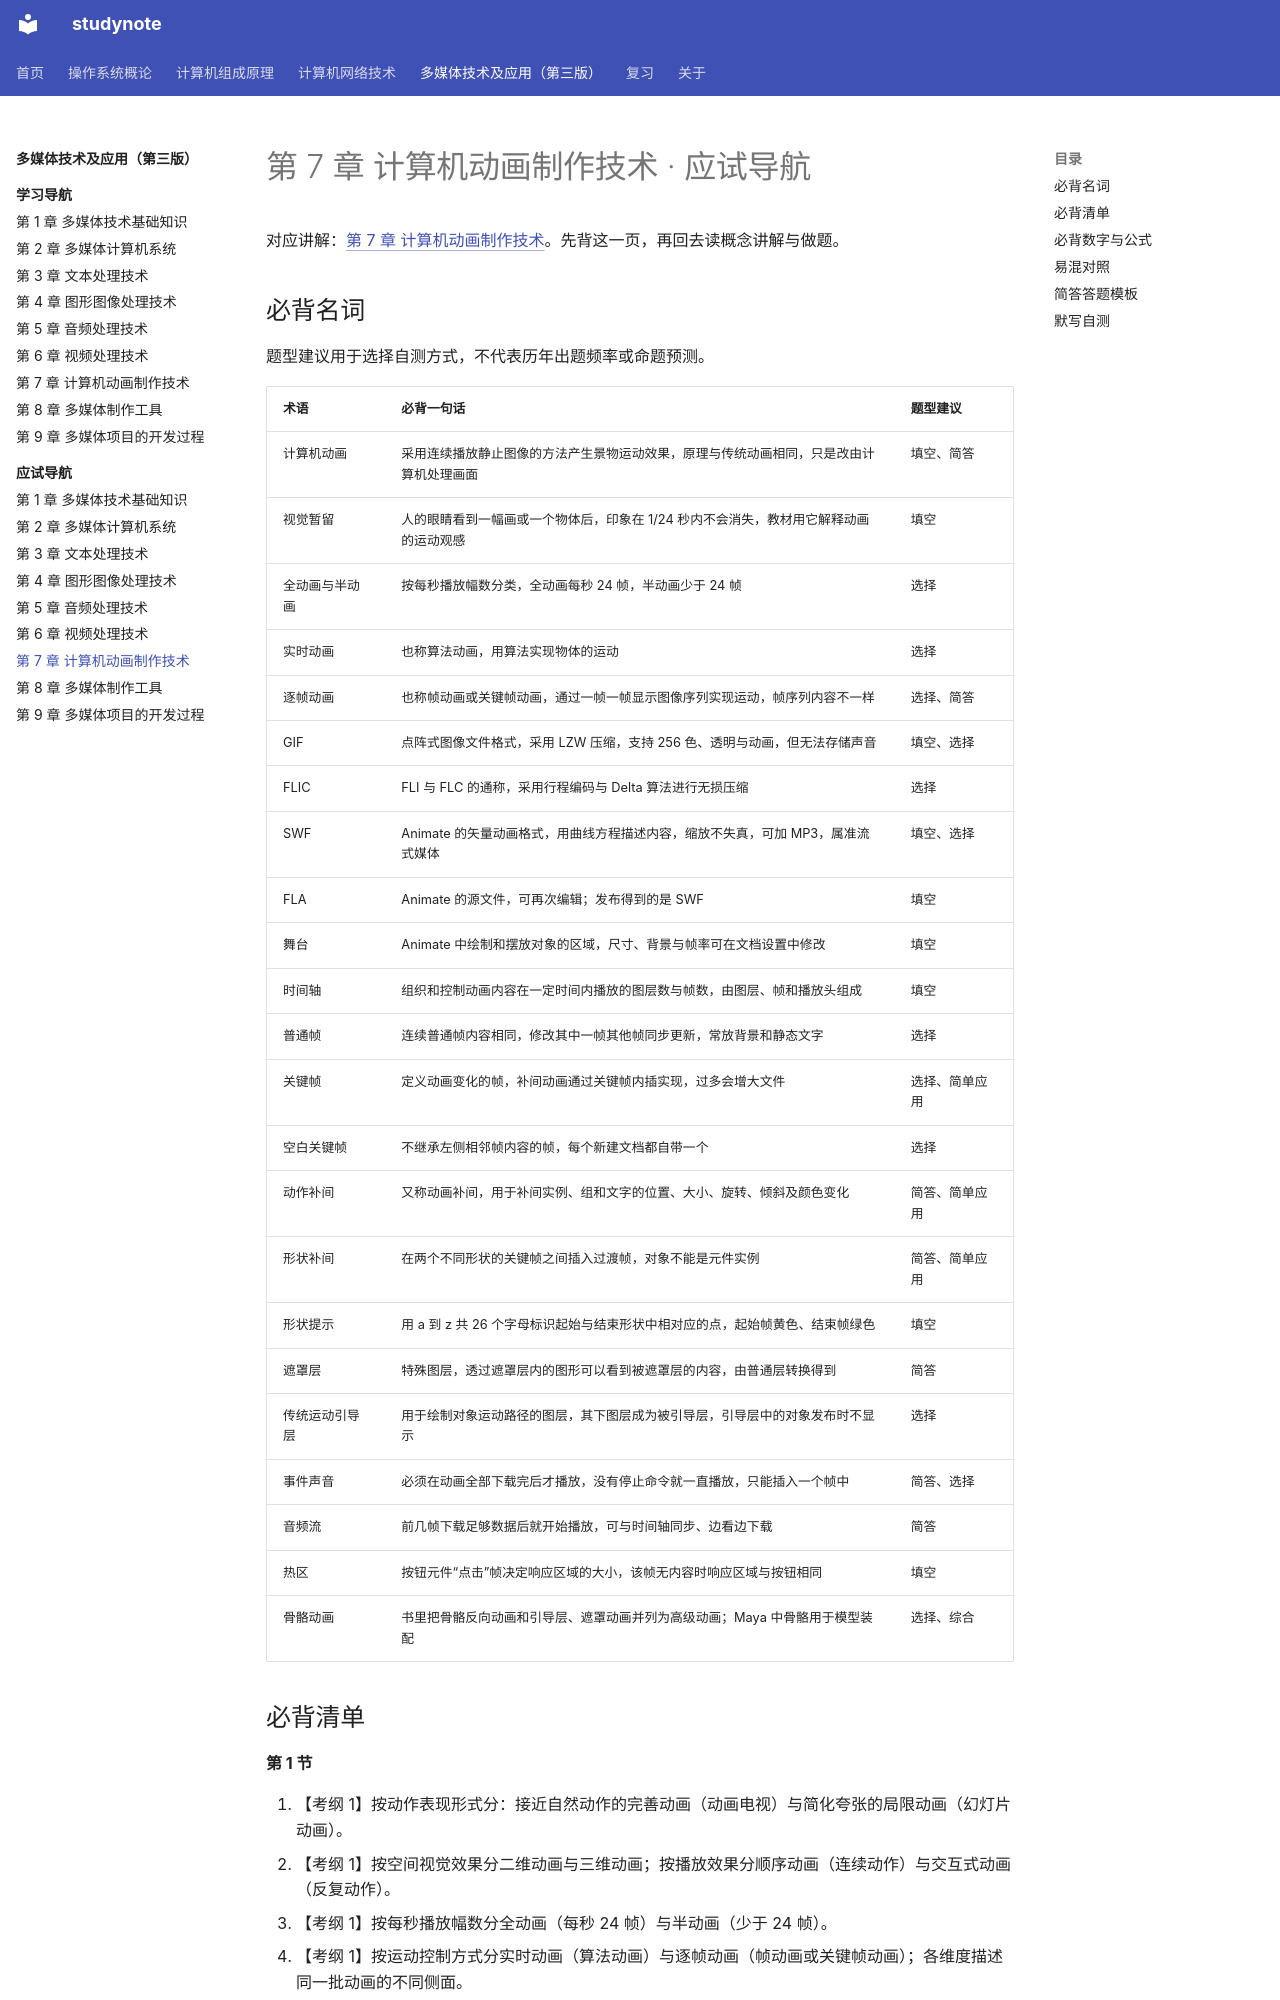

repository: chosenecho/studynote · page: courses/multimedia-technology/exam/07/index.html · generator: mkdocs

# 第 7 章 计算机动画制作技术 · 应试导航

对应讲解：[第 7 章 计算机动画制作技术](../chapter-07.md)。先背这一页，再回去读概念讲解与做题。

## 必背名词

题型建议用于选择自测方式，不代表历年出题频率或命题预测。

| 术语 | 必背一句话 | 题型建议 |
| --- | --- | --- |
| 计算机动画 | 采用连续播放静止图像的方法产生景物运动效果，原理与传统动画相同，只是改由计算机处理画面 | 填空、简答 |
| 视觉暂留 | 人的眼睛看到一幅画或一个物体后，印象在 1/24 秒内不会消失，教材用它解释动画的运动观感 | 填空 |
| 全动画与半动画 | 按每秒播放幅数分类，全动画每秒 24 帧，半动画少于 24 帧 | 选择 |
| 实时动画 | 也称算法动画，用算法实现物体的运动 | 选择 |
| 逐帧动画 | 也称帧动画或关键帧动画，通过一帧一帧显示图像序列实现运动，帧序列内容不一样 | 选择、简答 |
| GIF | 点阵式图像文件格式，采用 LZW 压缩，支持 256 色、透明与动画，但无法存储声音 | 填空、选择 |
| FLIC | FLI 与 FLC 的通称，采用行程编码与 Delta 算法进行无损压缩 | 选择 |
| SWF | Animate 的矢量动画格式，用曲线方程描述内容，缩放不失真，可加 MP3，属准流式媒体 | 填空、选择 |
| FLA | Animate 的源文件，可再次编辑；发布得到的是 SWF | 填空 |
| 舞台 | Animate 中绘制和摆放对象的区域，尺寸、背景与帧率可在文档设置中修改 | 填空 |
| 时间轴 | 组织和控制动画内容在一定时间内播放的图层数与帧数，由图层、帧和播放头组成 | 填空 |
| 普通帧 | 连续普通帧内容相同，修改其中一帧其他帧同步更新，常放背景和静态文字 | 选择 |
| 关键帧 | 定义动画变化的帧，补间动画通过关键帧内插实现，过多会增大文件 | 选择、简单应用 |
| 空白关键帧 | 不继承左侧相邻帧内容的帧，每个新建文档都自带一个 | 选择 |
| 动作补间 | 又称动画补间，用于补间实例、组和文字的位置、大小、旋转、倾斜及颜色变化 | 简答、简单应用 |
| 形状补间 | 在两个不同形状的关键帧之间插入过渡帧，对象不能是元件实例 | 简答、简单应用 |
| 形状提示 | 用 a 到 z 共 26 个字母标识起始与结束形状中相对应的点，起始帧黄色、结束帧绿色 | 填空 |
| 遮罩层 | 特殊图层，透过遮罩层内的图形可以看到被遮罩层的内容，由普通层转换得到 | 简答 |
| 传统运动引导层 | 用于绘制对象运动路径的图层，其下图层成为被引导层，引导层中的对象发布时不显示 | 选择 |
| 事件声音 | 必须在动画全部下载完后才播放，没有停止命令就一直播放，只能插入一个帧中 | 简答、选择 |
| 音频流 | 前几帧下载足够数据后就开始播放，可与时间轴同步、边看边下载 | 简答 |
| 热区 | 按钮元件“点击”帧决定响应区域的大小，该帧无内容时响应区域与按钮相同 | 填空 |
| 骨骼动画 | 书里把骨骼反向动画和引导层、遮罩动画并列为高级动画；Maya 中骨骼用于模型装配 | 选择、综合 |
